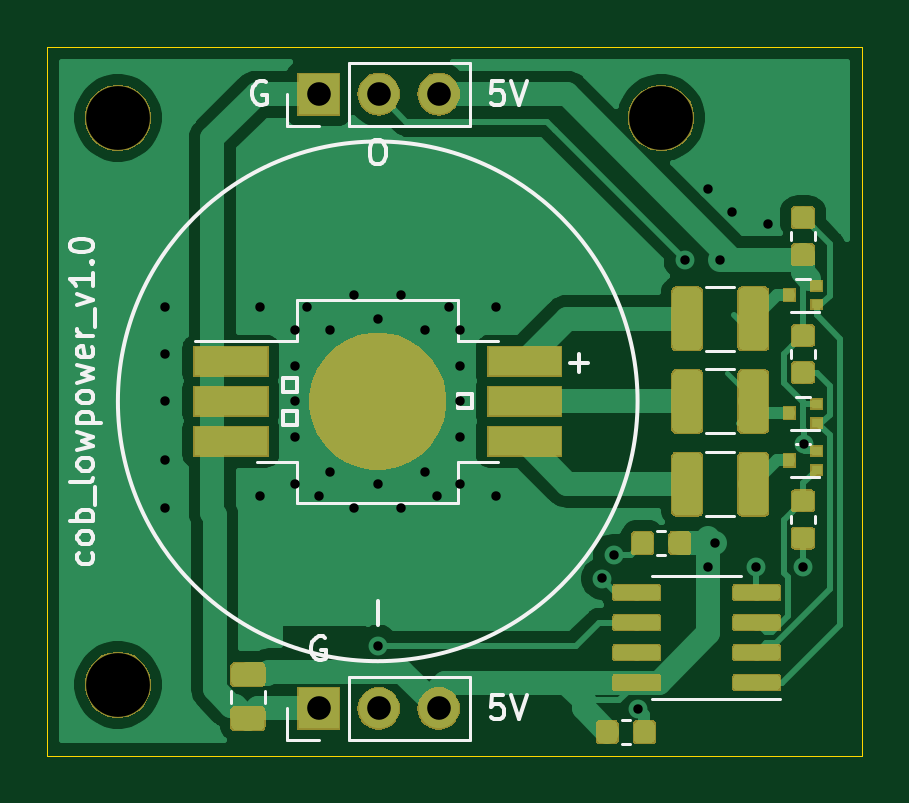
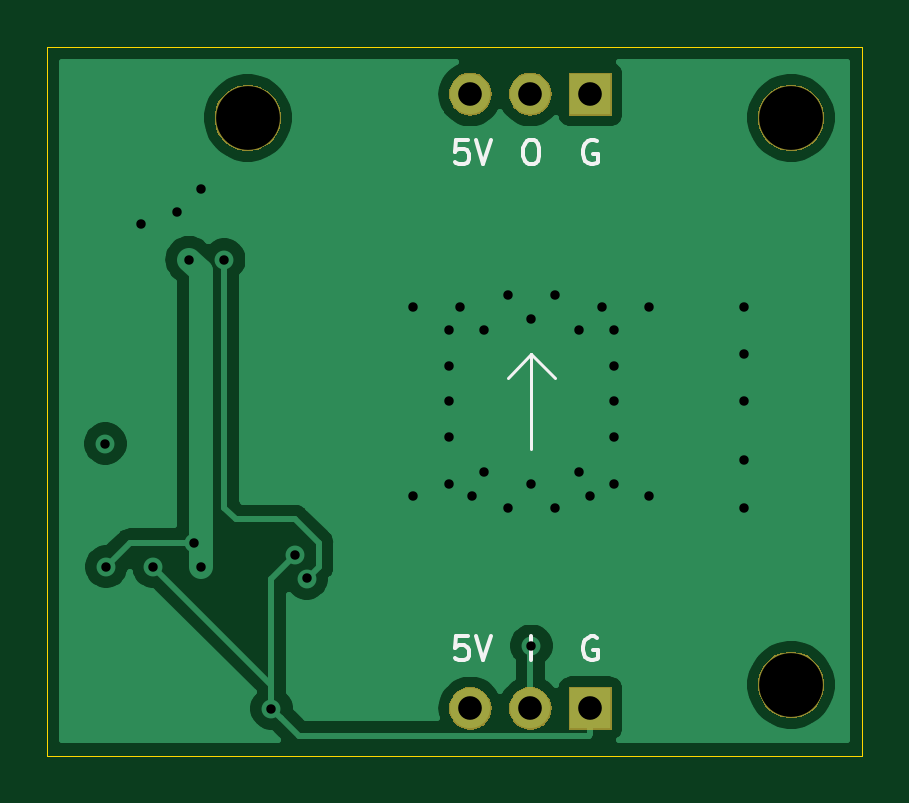
Circuit board: 13 layer files. Board 34.5 x 30.0 mm.
- bottom_copper: cob_5x5_lowpower-B_Cu.gbr (25285 bytes)
- inner_copper: cob_5x5_lowpower-B_Fab.gbr (510 bytes)
- bottom_mask: cob_5x5_lowpower-B_Mask.gbr (9908 bytes)
- paste: cob_5x5_lowpower-B_Paste.gbr (540 bytes)
- bottom_silk: cob_5x5_lowpower-B_SilkS.gbr (3111 bytes)
- outline: cob_5x5_lowpower-Edge_Cuts.gbr (739 bytes)
- top_copper: cob_5x5_lowpower-F_Cu.gbr (81840 bytes)
- inner_copper: cob_5x5_lowpower-F_Fab.gbr (4710 bytes)
- top_mask: cob_5x5_lowpower-F_Mask.gbr (39866 bytes)
- paste: cob_5x5_lowpower-F_Paste.gbr (49845 bytes)
- top_silk: cob_5x5_lowpower-F_SilkS.gbr (10889 bytes)
- drill: cob_5x5_lowpower-NPTH.drl (380 bytes)
- drill: cob_5x5_lowpower-PTH.drl (1187 bytes)

=== bottom_copper: cob_5x5_lowpower-B_Cu.gbr (25285 bytes, source omitted) ===
=== inner_copper: cob_5x5_lowpower-B_Fab.gbr ===
G04 #@! TF.GenerationSoftware,KiCad,Pcbnew,5.1.4-e60b266~84~ubuntu18.04.1*
G04 #@! TF.CreationDate,2019-11-17T20:01:52-07:00*
G04 #@! TF.ProjectId,cob_5x5_lowpower,636f625f-3578-4355-9f6c-6f77706f7765,rev?*
G04 #@! TF.SameCoordinates,Original*
G04 #@! TF.FileFunction,Other,Fab,Bot*
%FSLAX46Y46*%
G04 Gerber Fmt 4.6, Leading zero omitted, Abs format (unit mm)*
G04 Created by KiCad (PCBNEW 5.1.4-e60b266~84~ubuntu18.04.1) date 2019-11-17 20:01:52*
%MOMM*%
%LPD*%
G04 APERTURE LIST*
G04 APERTURE END LIST*
M02*

=== bottom_mask: cob_5x5_lowpower-B_Mask.gbr (9908 bytes, source omitted) ===
=== paste: cob_5x5_lowpower-B_Paste.gbr ===
G04 #@! TF.GenerationSoftware,KiCad,Pcbnew,5.1.4-e60b266~84~ubuntu18.04.1*
G04 #@! TF.CreationDate,2019-11-17T20:01:52-07:00*
G04 #@! TF.ProjectId,cob_5x5_lowpower,636f625f-3578-4355-9f6c-6f77706f7765,rev?*
G04 #@! TF.SameCoordinates,Original*
G04 #@! TF.FileFunction,Paste,Bot*
G04 #@! TF.FilePolarity,Positive*
%FSLAX46Y46*%
G04 Gerber Fmt 4.6, Leading zero omitted, Abs format (unit mm)*
G04 Created by KiCad (PCBNEW 5.1.4-e60b266~84~ubuntu18.04.1) date 2019-11-17 20:01:52*
%MOMM*%
%LPD*%
G04 APERTURE LIST*
G04 APERTURE END LIST*
M02*

=== bottom_silk: cob_5x5_lowpower-B_SilkS.gbr ===
G04 #@! TF.GenerationSoftware,KiCad,Pcbnew,5.1.4-e60b266~84~ubuntu18.04.1*
G04 #@! TF.CreationDate,2019-11-17T20:01:52-07:00*
G04 #@! TF.ProjectId,cob_5x5_lowpower,636f625f-3578-4355-9f6c-6f77706f7765,rev?*
G04 #@! TF.SameCoordinates,Original*
G04 #@! TF.FileFunction,Legend,Bot*
G04 #@! TF.FilePolarity,Positive*
%FSLAX46Y46*%
G04 Gerber Fmt 4.6, Leading zero omitted, Abs format (unit mm)*
G04 Created by KiCad (PCBNEW 5.1.4-e60b266~84~ubuntu18.04.1) date 2019-11-17 20:01:52*
%MOMM*%
%LPD*%
G04 APERTURE LIST*
%ADD10C,0.120000*%
%ADD11C,0.150000*%
G04 APERTURE END LIST*
D10*
X115000000Y-113000000D02*
X116000000Y-114000000D01*
X115000000Y-113000000D02*
X114000000Y-114000000D01*
X115000000Y-117000000D02*
X115000000Y-113000000D01*
D11*
X115000000Y-125952380D02*
X115000000Y-124952380D01*
X112238095Y-125000000D02*
X112333333Y-124952380D01*
X112476190Y-124952380D01*
X112619047Y-125000000D01*
X112714285Y-125095238D01*
X112761904Y-125190476D01*
X112809523Y-125380952D01*
X112809523Y-125523809D01*
X112761904Y-125714285D01*
X112714285Y-125809523D01*
X112619047Y-125904761D01*
X112476190Y-125952380D01*
X112380952Y-125952380D01*
X112238095Y-125904761D01*
X112190476Y-125857142D01*
X112190476Y-125523809D01*
X112380952Y-125523809D01*
X117690476Y-124952380D02*
X118166666Y-124952380D01*
X118214285Y-125428571D01*
X118166666Y-125380952D01*
X118071428Y-125333333D01*
X117833333Y-125333333D01*
X117738095Y-125380952D01*
X117690476Y-125428571D01*
X117642857Y-125523809D01*
X117642857Y-125761904D01*
X117690476Y-125857142D01*
X117738095Y-125904761D01*
X117833333Y-125952380D01*
X118071428Y-125952380D01*
X118166666Y-125904761D01*
X118214285Y-125857142D01*
X117357142Y-124952380D02*
X117023809Y-125952380D01*
X116690476Y-124952380D01*
X112238095Y-104000000D02*
X112333333Y-103952380D01*
X112476190Y-103952380D01*
X112619047Y-104000000D01*
X112714285Y-104095238D01*
X112761904Y-104190476D01*
X112809523Y-104380952D01*
X112809523Y-104523809D01*
X112761904Y-104714285D01*
X112714285Y-104809523D01*
X112619047Y-104904761D01*
X112476190Y-104952380D01*
X112380952Y-104952380D01*
X112238095Y-104904761D01*
X112190476Y-104857142D01*
X112190476Y-104523809D01*
X112380952Y-104523809D01*
X115095238Y-103952380D02*
X114904761Y-103952380D01*
X114809523Y-104000000D01*
X114714285Y-104095238D01*
X114666666Y-104285714D01*
X114666666Y-104619047D01*
X114714285Y-104809523D01*
X114809523Y-104904761D01*
X114904761Y-104952380D01*
X115095238Y-104952380D01*
X115190476Y-104904761D01*
X115285714Y-104809523D01*
X115333333Y-104619047D01*
X115333333Y-104285714D01*
X115285714Y-104095238D01*
X115190476Y-104000000D01*
X115095238Y-103952380D01*
X117690476Y-103952380D02*
X118166666Y-103952380D01*
X118214285Y-104428571D01*
X118166666Y-104380952D01*
X118071428Y-104333333D01*
X117833333Y-104333333D01*
X117738095Y-104380952D01*
X117690476Y-104428571D01*
X117642857Y-104523809D01*
X117642857Y-104761904D01*
X117690476Y-104857142D01*
X117738095Y-104904761D01*
X117833333Y-104952380D01*
X118071428Y-104952380D01*
X118166666Y-104904761D01*
X118214285Y-104857142D01*
X117357142Y-103952380D02*
X117023809Y-104952380D01*
X116690476Y-103952380D01*
M02*

=== outline: cob_5x5_lowpower-Edge_Cuts.gbr ===
G04 #@! TF.GenerationSoftware,KiCad,Pcbnew,5.1.4-e60b266~84~ubuntu18.04.1*
G04 #@! TF.CreationDate,2019-11-17T20:01:52-07:00*
G04 #@! TF.ProjectId,cob_5x5_lowpower,636f625f-3578-4355-9f6c-6f77706f7765,rev?*
G04 #@! TF.SameCoordinates,Original*
G04 #@! TF.FileFunction,Profile,NP*
%FSLAX46Y46*%
G04 Gerber Fmt 4.6, Leading zero omitted, Abs format (unit mm)*
G04 Created by KiCad (PCBNEW 5.1.4-e60b266~84~ubuntu18.04.1) date 2019-11-17 20:01:52*
%MOMM*%
%LPD*%
G04 APERTURE LIST*
%ADD10C,0.050000*%
G04 APERTURE END LIST*
D10*
X101000000Y-130000000D02*
X101000000Y-100000000D01*
X135500000Y-130000000D02*
X101000000Y-130000000D01*
X135500000Y-100000000D02*
X135500000Y-130000000D01*
X101000000Y-100000000D02*
X135500000Y-100000000D01*
M02*

=== top_copper: cob_5x5_lowpower-F_Cu.gbr (81840 bytes, source omitted) ===
=== inner_copper: cob_5x5_lowpower-F_Fab.gbr ===
G04 #@! TF.GenerationSoftware,KiCad,Pcbnew,5.1.4-e60b266~84~ubuntu18.04.1*
G04 #@! TF.CreationDate,2019-11-17T20:01:52-07:00*
G04 #@! TF.ProjectId,cob_5x5_lowpower,636f625f-3578-4355-9f6c-6f77706f7765,rev?*
G04 #@! TF.SameCoordinates,Original*
G04 #@! TF.FileFunction,Other,Fab,Top*
%FSLAX46Y46*%
G04 Gerber Fmt 4.6, Leading zero omitted, Abs format (unit mm)*
G04 Created by KiCad (PCBNEW 5.1.4-e60b266~84~ubuntu18.04.1) date 2019-11-17 20:01:52*
%MOMM*%
%LPD*%
G04 APERTURE LIST*
%ADD10C,0.100000*%
G04 APERTURE END LIST*
D10*
X118625231Y-113309527D02*
G75*
G03X115000000Y-111000000I-3625231J-1690473D01*
G01*
X111374769Y-113309527D02*
G75*
G02X115000000Y-111000000I3625231J-1690473D01*
G01*
X111374769Y-116690473D02*
G75*
G03X115000000Y-119000000I3625231J1690473D01*
G01*
X118625231Y-116690473D02*
G75*
G02X115000000Y-119000000I-3625231J1690473D01*
G01*
X111400000Y-116800000D02*
X111400000Y-113200000D01*
X118600000Y-113200000D02*
X118600000Y-116800000D01*
X111400000Y-113300000D02*
X108800000Y-113300000D01*
X108800000Y-115000000D02*
X111400000Y-115000000D01*
X111400000Y-116700000D02*
X108800000Y-116700000D01*
X118600000Y-116700000D02*
X121300000Y-116700000D01*
X121300000Y-115000000D02*
X118600000Y-115000000D01*
X118600000Y-113300000D02*
X121300000Y-113300000D01*
X111865000Y-103270000D02*
X111230000Y-102635000D01*
X118850000Y-103270000D02*
X111865000Y-103270000D01*
X118850000Y-100730000D02*
X118850000Y-103270000D01*
X111230000Y-100730000D02*
X118850000Y-100730000D01*
X111230000Y-102635000D02*
X111230000Y-100730000D01*
X130380000Y-126540000D02*
X129440000Y-127480000D01*
X130380000Y-122520000D02*
X130380000Y-126540000D01*
X126620000Y-122520000D02*
X130380000Y-122520000D01*
X126620000Y-127480000D02*
X126620000Y-122520000D01*
X129440000Y-127480000D02*
X126620000Y-127480000D01*
X132600000Y-119200000D02*
X133400000Y-119200000D01*
X133400000Y-119200000D02*
X133400000Y-120800000D01*
X133400000Y-120800000D02*
X132600000Y-120800000D01*
X132600000Y-120800000D02*
X132600000Y-119200000D01*
X133400000Y-113800000D02*
X132600000Y-113800000D01*
X132600000Y-113800000D02*
X132600000Y-112200000D01*
X132600000Y-112200000D02*
X133400000Y-112200000D01*
X133400000Y-112200000D02*
X133400000Y-113800000D01*
X132600000Y-107200000D02*
X133400000Y-107200000D01*
X133400000Y-107200000D02*
X133400000Y-108800000D01*
X133400000Y-108800000D02*
X132600000Y-108800000D01*
X132600000Y-108800000D02*
X132600000Y-107200000D01*
X127900000Y-119750000D02*
X127900000Y-117250000D01*
X127900000Y-117250000D02*
X131100000Y-117250000D01*
X131100000Y-117250000D02*
X131100000Y-119750000D01*
X131100000Y-119750000D02*
X127900000Y-119750000D01*
X127900000Y-116250000D02*
X127900000Y-113750000D01*
X127900000Y-113750000D02*
X131100000Y-113750000D01*
X131100000Y-113750000D02*
X131100000Y-116250000D01*
X131100000Y-116250000D02*
X127900000Y-116250000D01*
X127900000Y-112750000D02*
X127900000Y-110250000D01*
X127900000Y-110250000D02*
X131100000Y-110250000D01*
X131100000Y-110250000D02*
X131100000Y-112750000D01*
X131100000Y-112750000D02*
X127900000Y-112750000D01*
X132600000Y-118100000D02*
X132600000Y-116900000D01*
X132600000Y-116900000D02*
X133400000Y-116900000D01*
X133400000Y-116900000D02*
X133400000Y-117800000D01*
X133400000Y-117800000D02*
X133100000Y-118100000D01*
X133100000Y-118100000D02*
X132600000Y-118100000D01*
X132600000Y-116100000D02*
X132600000Y-114900000D01*
X132600000Y-114900000D02*
X133400000Y-114900000D01*
X133400000Y-114900000D02*
X133400000Y-115800000D01*
X133400000Y-115800000D02*
X133100000Y-116100000D01*
X133100000Y-116100000D02*
X132600000Y-116100000D01*
X132600000Y-111100000D02*
X132600000Y-109900000D01*
X132600000Y-109900000D02*
X133400000Y-109900000D01*
X133400000Y-109900000D02*
X133400000Y-110800000D01*
X133400000Y-110800000D02*
X133100000Y-111100000D01*
X133100000Y-111100000D02*
X132600000Y-111100000D01*
X111865000Y-129270000D02*
X111230000Y-128635000D01*
X118850000Y-129270000D02*
X111865000Y-129270000D01*
X118850000Y-126730000D02*
X118850000Y-129270000D01*
X111230000Y-126730000D02*
X118850000Y-126730000D01*
X111230000Y-128635000D02*
X111230000Y-126730000D01*
X126300000Y-129400000D02*
X124700000Y-129400000D01*
X126300000Y-128600000D02*
X126300000Y-129400000D01*
X124700000Y-128600000D02*
X126300000Y-128600000D01*
X124700000Y-129400000D02*
X124700000Y-128600000D01*
X127800000Y-120600000D02*
X127800000Y-121400000D01*
X127800000Y-121400000D02*
X126200000Y-121400000D01*
X126200000Y-121400000D02*
X126200000Y-120600000D01*
X126200000Y-120600000D02*
X127800000Y-120600000D01*
X108900000Y-128500000D02*
X108900000Y-126500000D01*
X110100000Y-128500000D02*
X108900000Y-128500000D01*
X110100000Y-126500000D02*
X110100000Y-128500000D01*
X108900000Y-126500000D02*
X110100000Y-126500000D01*
M02*

=== top_mask: cob_5x5_lowpower-F_Mask.gbr (39866 bytes, source omitted) ===
=== paste: cob_5x5_lowpower-F_Paste.gbr (49845 bytes, source omitted) ===
=== top_silk: cob_5x5_lowpower-F_SilkS.gbr (10889 bytes, source omitted) ===
=== drill: cob_5x5_lowpower-NPTH.drl ===
M48
; DRILL file {KiCad 5.1.4-e60b266~84~ubuntu18.04.1} date Sun 17 Nov 2019 07:58:30 PM MST
; FORMAT={-:-/ absolute / inch / decimal}
; #@! TF.CreationDate,2019-11-17T19:58:30-07:00
; #@! TF.GenerationSoftware,Kicad,Pcbnew,5.1.4-e60b266~84~ubuntu18.04.1
; #@! TF.FileFunction,NonPlated,1,2,NPTH
FMAT,2
INCH
T1C0.1063
%
G90
G05
T1
X4.0945Y-4.0551
X5.0Y-4.0551
X4.0945Y-5.0
T0
M30

=== drill: cob_5x5_lowpower-PTH.drl ===
M48
; DRILL file {KiCad 5.1.4-e60b266~84~ubuntu18.04.1} date Sun 17 Nov 2019 07:58:30 PM MST
; FORMAT={-:-/ absolute / inch / decimal}
; #@! TF.CreationDate,2019-11-17T19:58:30-07:00
; #@! TF.GenerationSoftware,Kicad,Pcbnew,5.1.4-e60b266~84~ubuntu18.04.1
; #@! TF.FileFunction,Plated,1,2,PTH
FMAT,2
INCH
T1C0.0157
T2C0.0394
%
G90
G05
T1
X4.1732Y-4.3701
X4.1732Y-4.4488
X4.1732Y-4.5276
X4.1732Y-4.626
X4.1732Y-4.7047
X4.3307Y-4.3701
X4.3307Y-4.685
X4.3898Y-4.4094
X4.3898Y-4.4685
X4.3898Y-4.5276
X4.3898Y-4.5866
X4.3898Y-4.6654
X4.4094Y-4.3701
X4.4291Y-4.685
X4.4488Y-4.4094
X4.4488Y-4.6457
X4.4882Y-4.3504
X4.4882Y-4.7047
X4.5276Y-4.3898
X4.5276Y-4.6654
X4.5276Y-4.935
X4.5669Y-4.3504
X4.5669Y-4.7047
X4.6063Y-4.4094
X4.6063Y-4.6457
X4.626Y-4.685
X4.6457Y-4.3701
X4.6654Y-4.4094
X4.6654Y-4.4685
X4.6654Y-4.5276
X4.6654Y-4.5866
X4.6654Y-4.6654
X4.7244Y-4.3701
X4.7244Y-4.685
X4.9016Y-4.8228
X4.9213Y-4.7835
X4.9606Y-5.0396
X5.0394Y-4.2913
X5.0787Y-4.1732
X5.0787Y-4.8031
X5.0901Y-4.7638
X5.0984Y-4.2913
X5.1181Y-4.2126
X5.1575Y-4.8031
X5.1772Y-4.2323
X5.2362Y-4.8031
X5.2376Y-4.598
T2
X4.4291Y-5.0394
X4.5291Y-5.0394
X4.6291Y-5.0394
X4.4291Y-4.0157
X4.5291Y-4.0157
X4.6291Y-4.0157
T0
M30
